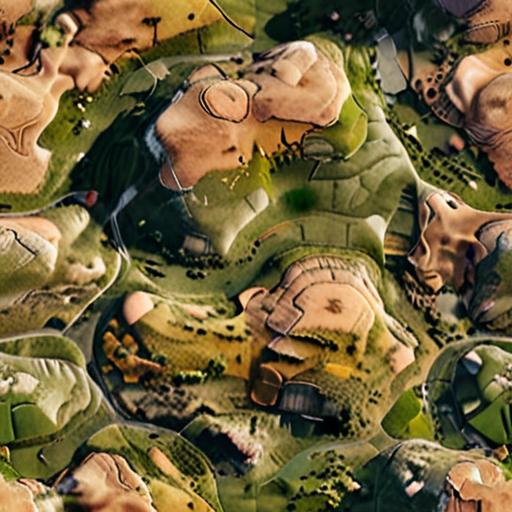
Generation parameters embedded in this image by AUTOMATIC1111 Stable Diffusion web UI or a fork of it (Forge, ...) (PNG 'parameters' text chunk):
((photorealistic)) ((3D)) seamless plains texture map <lora:add-detail-xl:.5>  <lora:xl_more_art-full_v1:1.2>
Negative prompt: negativeXL_D
Steps: 40, Sampler: DPM++ 2M, Schedule type: Karras, CFG scale: 7, Seed: 2729830881, Size: 512x512, Model hash: 4496b36d48, Model: dreamshaperXL_v21TurboDPMSDE, Lora hashes: "add-detail-xl: 9c783c8ce46c, xl_more_art-full_v1: fe3b4816be83", TI hashes: "negativeXL_D: fff5d51ab655, negativeXL_D: fff5d51ab655", Version: v1.9.4